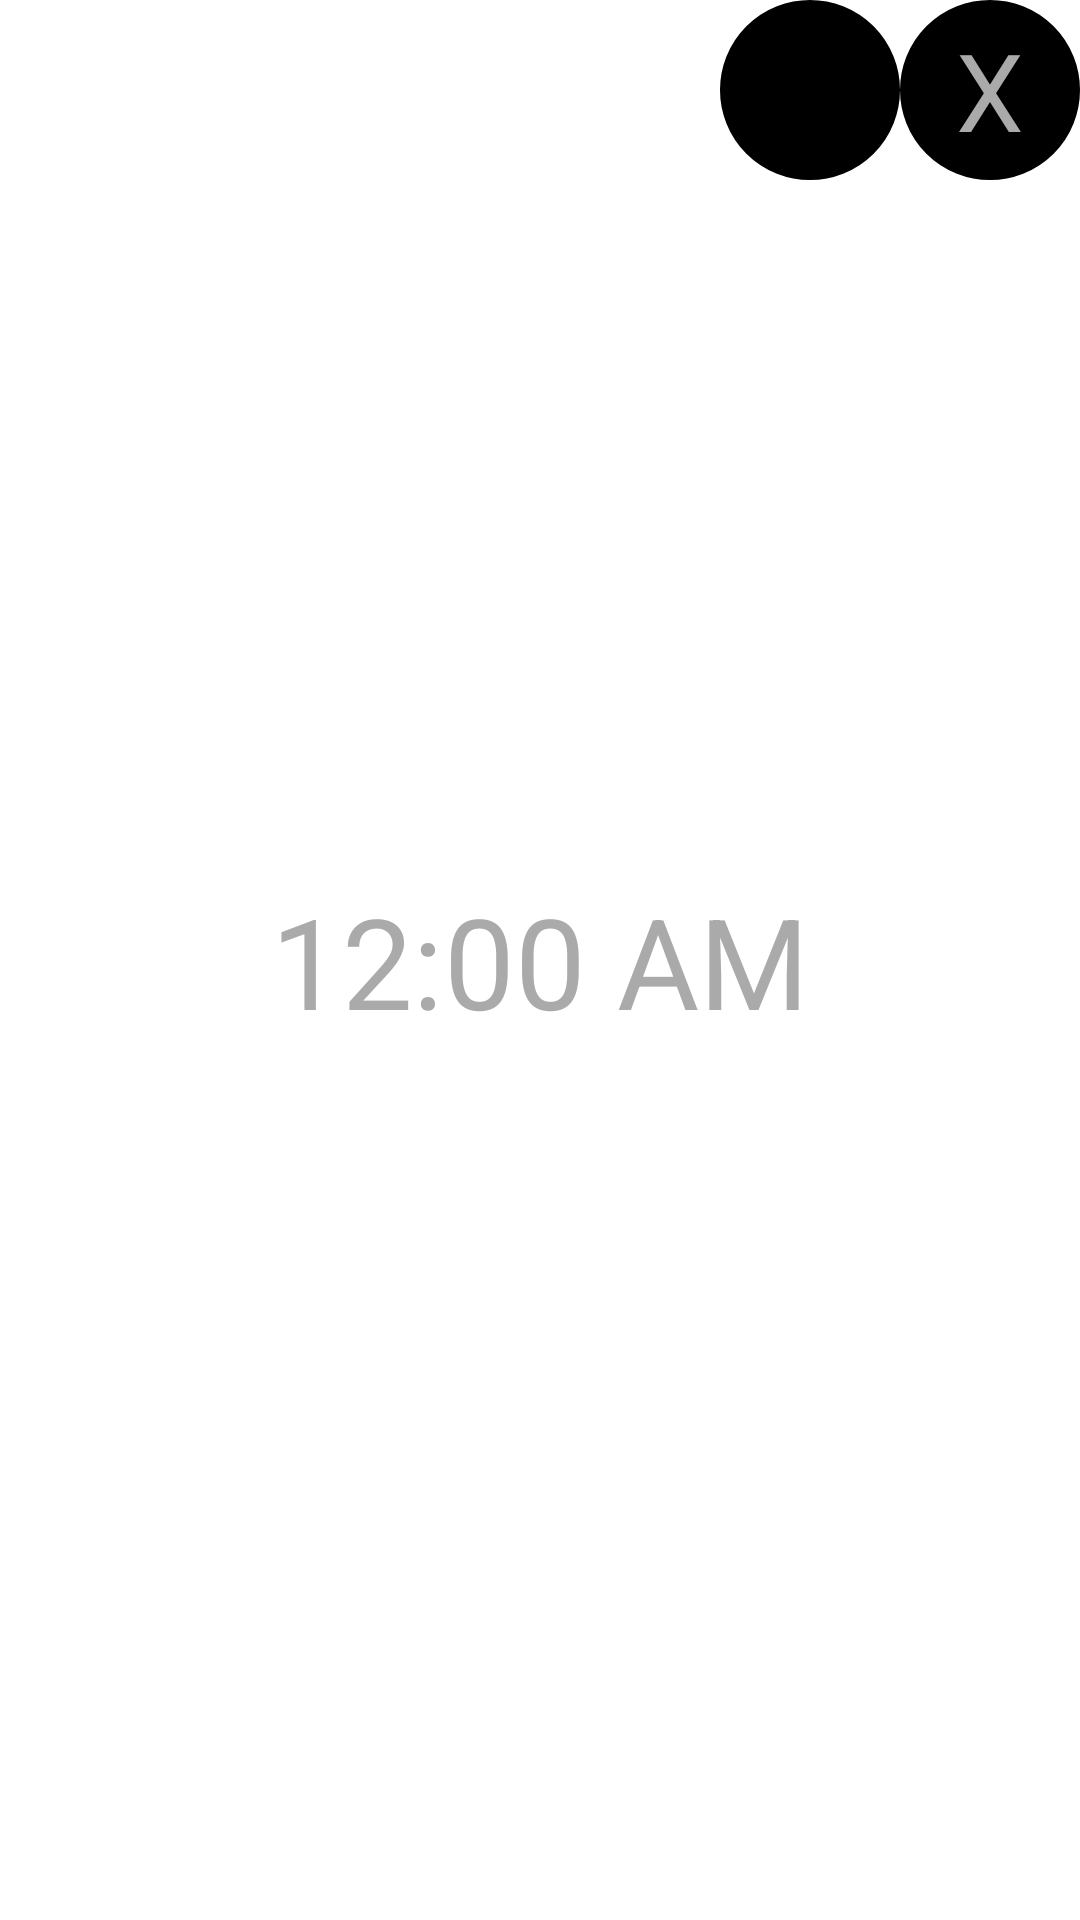

Layout XML and referenced resources for this Android screen:
<!-- AndroidManifest.xml: application theme android:Theme.Translucent.NoTitleBar.Fullscreen -->
<!-- res/layout/layout_expanded_widget.xml -->
<?xml version="1.0" encoding="utf-8"?>
<android.support.constraint.ConstraintLayout xmlns:android="http://schemas.android.com/apk/res/android"
    xmlns:app="http://schemas.android.com/apk/res-auto"
    android:id="@+id/expanded_container"
    android:layout_width="match_parent"
    android:layout_height="match_parent"
    android:background="@color/colorPrimaryDarkSemi"
    android:keepScreenOn="true">

    <TextClock
        android:id="@+id/clock"
        android:layout_width="wrap_content"
        android:layout_height="wrap_content"
        android:background="@color/colorTransparent"
        android:textColor="@color/textColor"
        android:textSize="42sp"
        app:layout_constraintBottom_toBottomOf="parent"
        app:layout_constraintLeft_toLeftOf="parent"
        app:layout_constraintRight_toRightOf="parent"
        app:layout_constraintTop_toTopOf="parent" />

    <LinearLayout
        android:layout_width="wrap_content"
        android:layout_height="wrap_content"
        app:layout_constraintRight_toRightOf="parent"
        app:layout_constraintTop_toTopOf="parent">

        <Button
            android:id="@+id/minimize"
            android:layout_width="wrap_content"
            android:layout_height="wrap_content"
            android:width="60dp"
            android:height="60dp"
            android:background="@drawable/round_button"
            android:foreground="@drawable/dash"
            android:textColor="@color/textColor"
            android:textSize="36sp"
            style="?android:attr/buttonBarButtonStyle">

        </Button>

        <Button
            android:id="@+id/close"
            android:layout_width="wrap_content"
            android:layout_height="wrap_content"
            android:width="60dp"
            android:height="60dp"
            android:background="@drawable/round_button"
            android:text="X"
            android:textColor="@color/textColor"
            android:textSize="36sp"
            style="?android:attr/buttonBarButtonStyle"/>
    </LinearLayout>
</android.support.constraint.ConstraintLayout>
<!-- resources referenced by this layout -->
<resources>
  <color name="colorTransparent">#00000000</color>
  <color name="textColor">#aaa</color>
  <!-- drawable dash (drawable) -->
  <?xml version="1.0" encoding="utf-8"?>
  <shape xmlns:android="http://schemas.android.com/apk/res/android"
      android:shape="line">
      <stroke
          android:width="4dp"
          android:color="@color/textColor" />
      <size
          android:width="40dp"
          android:height="60dp" />
  </shape>
  <!-- drawable round_button (drawable) -->
  <?xml version="1.0" encoding="utf-8"?>
  <selector xmlns:android="http://schemas.android.com/apk/res/android">
      <item android:state_pressed="false">
          <shape android:shape="oval">
              <solid android:color="@color/colorPrimaryDark"/>
              <stroke
                  android:width="5dp"
                  android:color="@color/colorPrimaryDark">
              </stroke>
              <gradient
                  android:angle="-90"
                  android:centerX="50%"
                  android:centerY="50%"
                  android:startColor="@color/colorPrimaryDark"
                  android:endColor="@color/colorPrimary"
                  />
          </shape>
      </item>
      <item android:state_pressed="false">
          <shape android:shape="oval">
              <solid android:color="@color/colorPrimary"/>
              <stroke
                  android:width="5dp"
                  android:color="@color/colorPrimaryDark">
              </stroke>
              <gradient
                  android:angle="-90"
                  android:centerX="50%"
                  android:centerY="50%"
                  android:startColor="@color/colorPrimary"
                  android:endColor="@color/colorPrimaryDark"
                  />
          </shape>
      </item>
  </selector>
  <color name="colorPrimaryDark">#000</color>
  <color name="colorPrimary">#000</color>
</resources>
